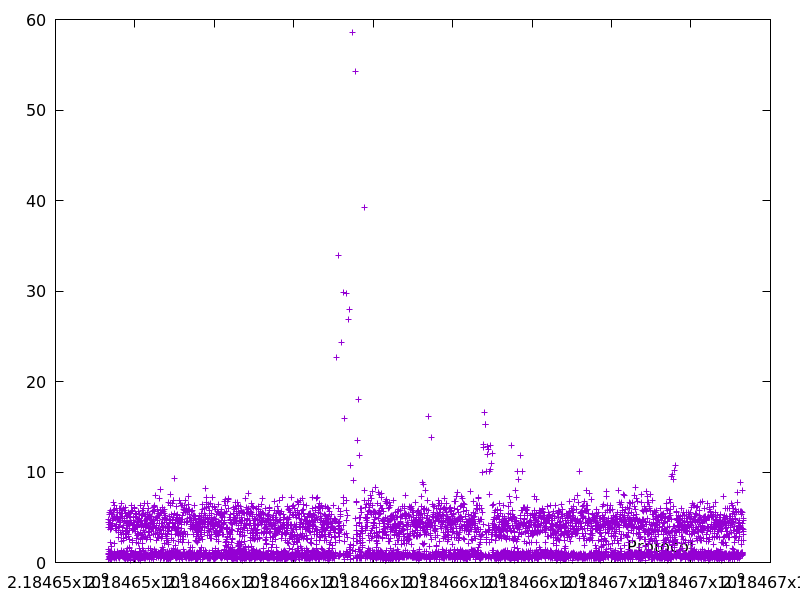

Values plotted in this chart, from the file beside it:
2184653331.93886, 4.785953
2184653334, 1.448
2184653334, 0.381
2184653338, 4.454
2184653342, 3.872
2184653343, 0.9647
2184653344, 0.8605
2184653350, 5.578
2184653351, 0.6205
2184653351, 0.6484
2184653352, 0.8469
2184653353, 0.4461
2184653354, 0.8834
2184653355, 0.9809
2184653359, 4.419
2184653363, 4.209
2184653365, 1.275
2184653370, 5.368
2184653371, 0.5559
2184653371, 0.7032
2184653375, 3.607
2184653379, 3.645
2184653380, 0.9951
2184653380, 0.39
2184653383, 2.27
2184653387, 4.612
2184653388, 0.8484
2184653389, 0.6619
2184653390, 0.821
2184653396, 5.753
2184653397, 1.273
2184653402, 5.393
2184653403, 0.3609
2184653404, 0.8568
2184653404, 0.5224
2184653405, 1.242
2184653407, 1.277
2184653408, 0.9751
2184653412, 3.712
2184653413, 1.793
2184653419, 5.278
2184653423, 4.136
2184653428, 4.708
2184653428, 0.5312
2184653429, 1.013
2184653430, 0.8784
2184653436, 5.302
2184653440, 4.367
2184653444, 3.967
2184653445, 0.8993
2184653450, 4.85
2184653457, 6.667
2184653457, 0.542
2184653458, 0.7482
2184653463, 4.868
2184653469, 5.742
2184653470, 0.832
2184653471, 0.8158
2184653471, 0.8309
2184653472, 0.9387
2184653473, 0.8536
... 5,868 more rows
